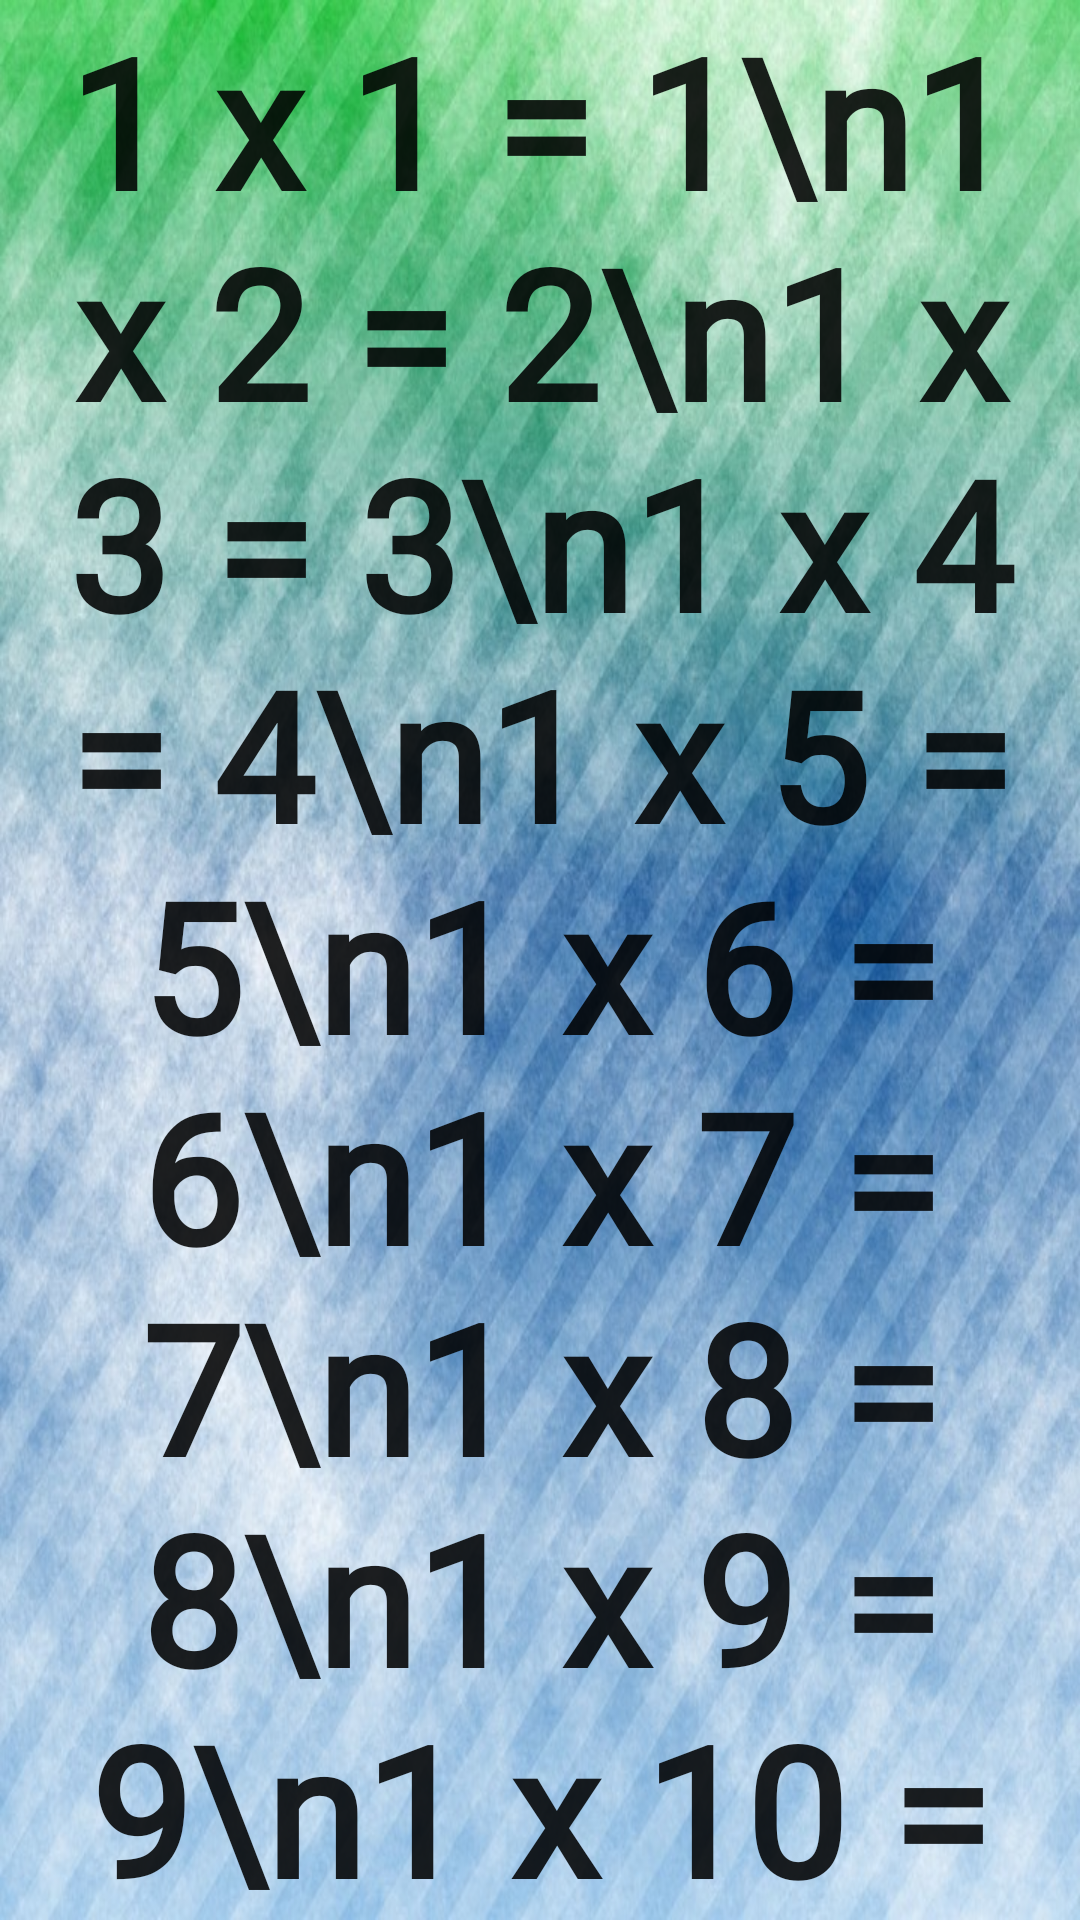

Reconstruct the res/layout file that produces this screen, plus the resources it refers to.
<!-- AndroidManifest.xml: application theme AppTheme -->
<!-- res/layout/frag1.xml -->
<?xml version="1.0" encoding="utf-8"?>
<RelativeLayout xmlns:android="http://schemas.android.com/apk/res/android"
    android:layout_width="match_parent"
    android:background="@drawable/tablegradient"
    android:layout_height="match_parent">

    <TextView
        android:layout_width="wrap_content"
        android:layout_height="wrap_content"
        android:layout_centerInParent="true"
        android:fontFamily="@font/denee"
        android:textAlignment="center"
        android:text="1 x 1 = 1\n1 x 2 = 2\n1 x 3 = 3\n1 x 4 = 4\n1 x 5 = 5\n1 x 6 = 6\n1 x 7 = 7\n1 x 8 = 8\n1 x 9 = 9\n1 x 10 = 10"
        android:textAppearance="@style/TextAppearance.AppCompat.Large"
        android:textSize="60dp"
        android:textStyle="bold" />

</RelativeLayout>
<!-- resources referenced by this layout -->
<resources>
  <!-- drawable tablegradient: jpg bitmap (drawable, 141193 bytes) -->
  <style name="AppTheme" parent="Theme.AppCompat.Light.NoActionBar">
          
          <item name="colorPrimary">@color/colorPrimary</item>
          <item name="colorPrimaryDark">@color/colorPrimaryDark</item>
          <item name="colorAccent">@color/colorAccent</item>
      </style>
  <color name="colorPrimary">#6200EE</color>
  <color name="colorPrimaryDark">#3700B3</color>
  <color name="colorAccent">#3F51B5</color>
</resources>
